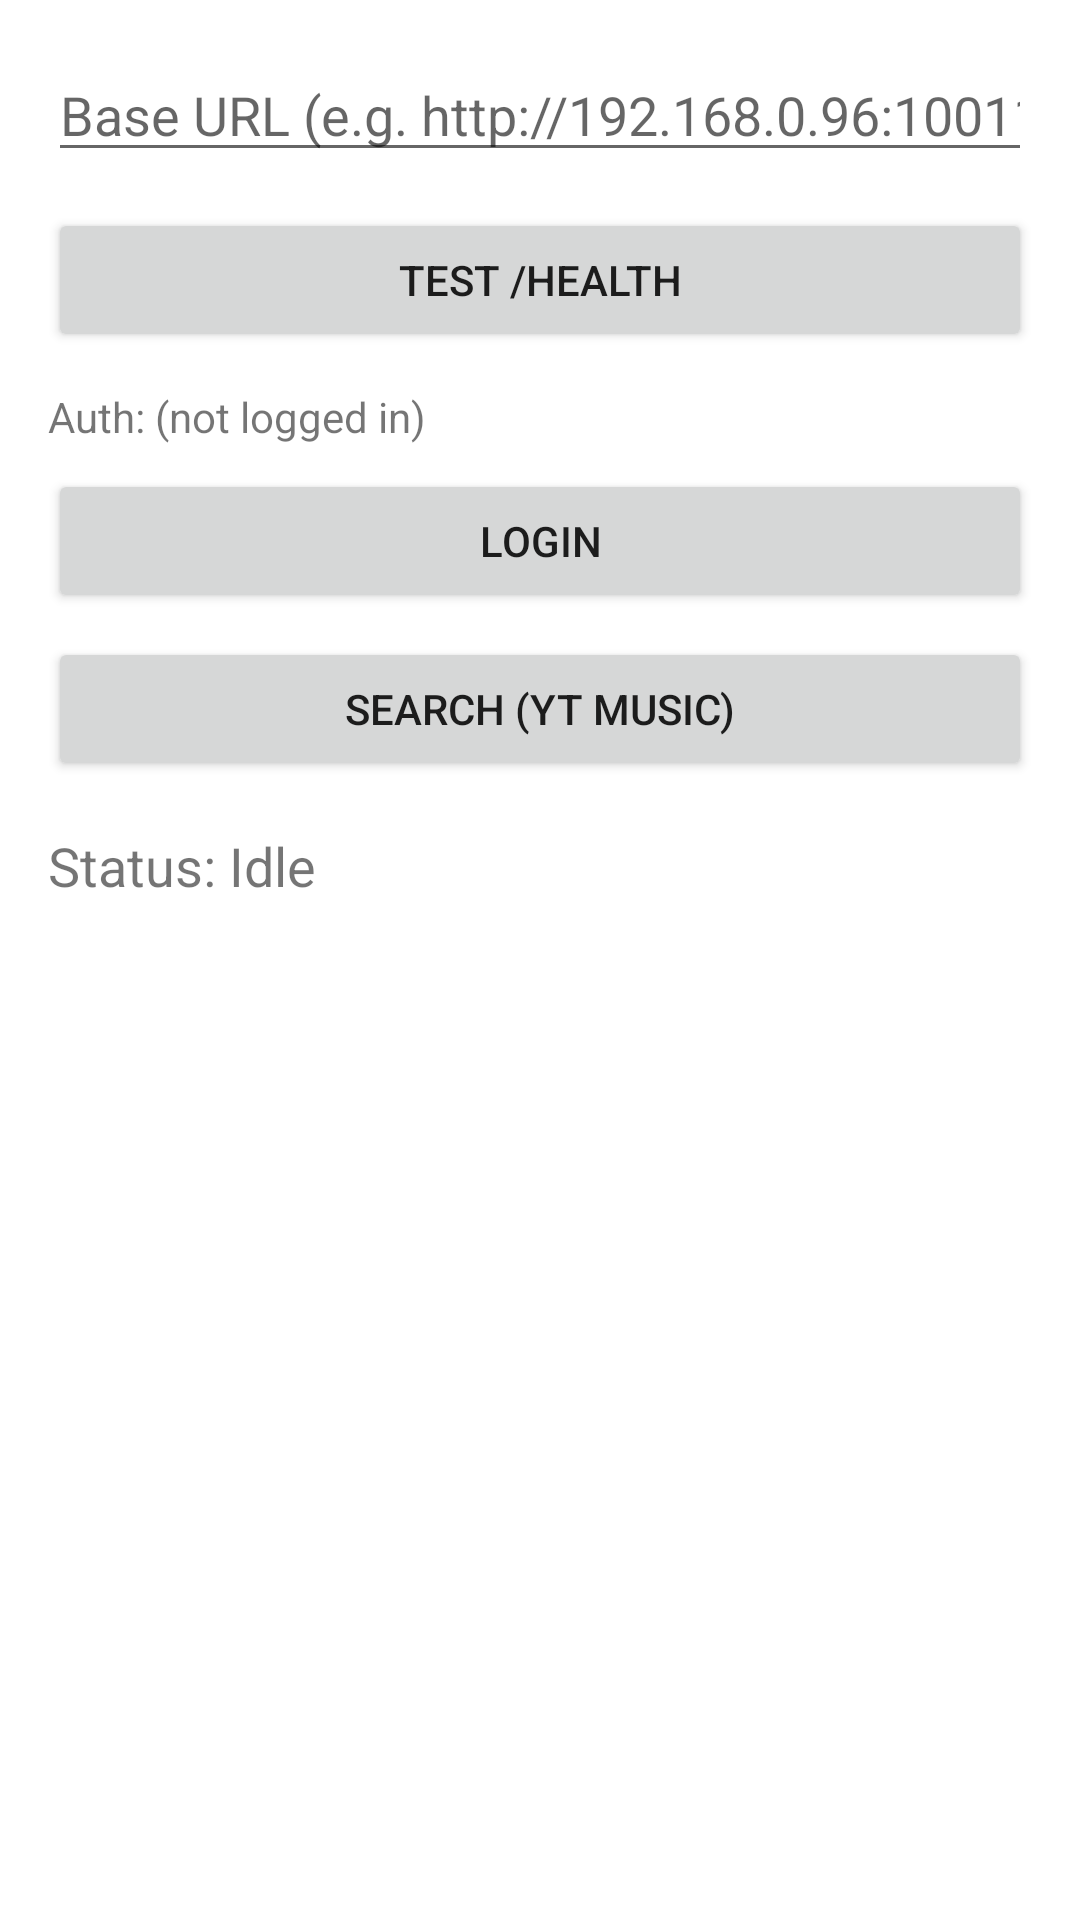

The Android layout XML behind this screen, and the referenced resources:
<!-- AndroidManifest.xml: application theme Theme.HelixApp -->
<!-- res/layout/activity_main.xml -->
<?xml version="1.0" encoding="utf-8"?>
<LinearLayout xmlns:android="http://schemas.android.com/apk/res/android"
    android:layout_width="match_parent"
    android:layout_height="match_parent"
    android:orientation="vertical"
    android:padding="16dp">

    <EditText
        android:id="@+id/baseUrlEdit"
        android:layout_width="match_parent"
        android:layout_height="wrap_content"
        android:hint="Base URL (e.g. http://192.168.0.96:10011)"
        android:inputType="textUri" />

    <Button
        android:id="@+id/testButton"
        android:layout_width="match_parent"
        android:layout_height="wrap_content"
        android:text="Test /health"
        android:layout_marginTop="12dp"/>

    <TextView
        android:id="@+id/authText"
        android:layout_width="match_parent"
        android:layout_height="wrap_content"
        android:text="Auth: (not logged in)"
        android:layout_marginTop="12dp" />

    <Button
        android:id="@+id/loginButton"
        android:layout_width="match_parent"
        android:layout_height="wrap_content"
        android:text="Login"
        android:layout_marginTop="8dp"/>

    <Button
        android:id="@+id/searchButton"
        android:layout_width="match_parent"
        android:layout_height="wrap_content"
        android:text="Search (YT Music)"
        android:layout_marginTop="8dp"/>

    <TextView
        android:id="@+id/statusText"
        android:layout_width="match_parent"
        android:layout_height="wrap_content"
        android:text="Status: Idle"
        android:textSize="18sp"
        android:layout_marginTop="16dp"/>

</LinearLayout>
<!-- resources referenced by this layout -->
<resources>
  <style name="Theme.HelixApp" parent="Theme.MaterialComponents.DayNight.NoActionBar">
          
          <item name="colorPrimary">@color/helix_background</item>
          <item name="colorPrimaryVariant">@color/helix_background</item>
          <item name="colorOnPrimary">@color/white</item>
  
          <item name="colorSecondary">@color/helix_amber</item>
          <item name="colorSecondaryVariant">@color/helix_amber</item>
          <item name="colorOnSecondary">@color/black</item>
  
          
          <item name="android:statusBarColor">@color/helix_background</item>
          <item name="android:navigationBarColor">@color/helix_background</item>
          <item name="android:windowLightStatusBar">false</item>
          <item name="android:windowLightNavigationBar">false</item>
          <item name="android:windowActionModeOverlay">true</item>
      </style>
  <color name="helix_background">#080A0D</color>
  <color name="white">#FFFFFFFF</color>
  <color name="helix_amber">#A95F18</color>
  <color name="black">#FF000000</color>
</resources>
